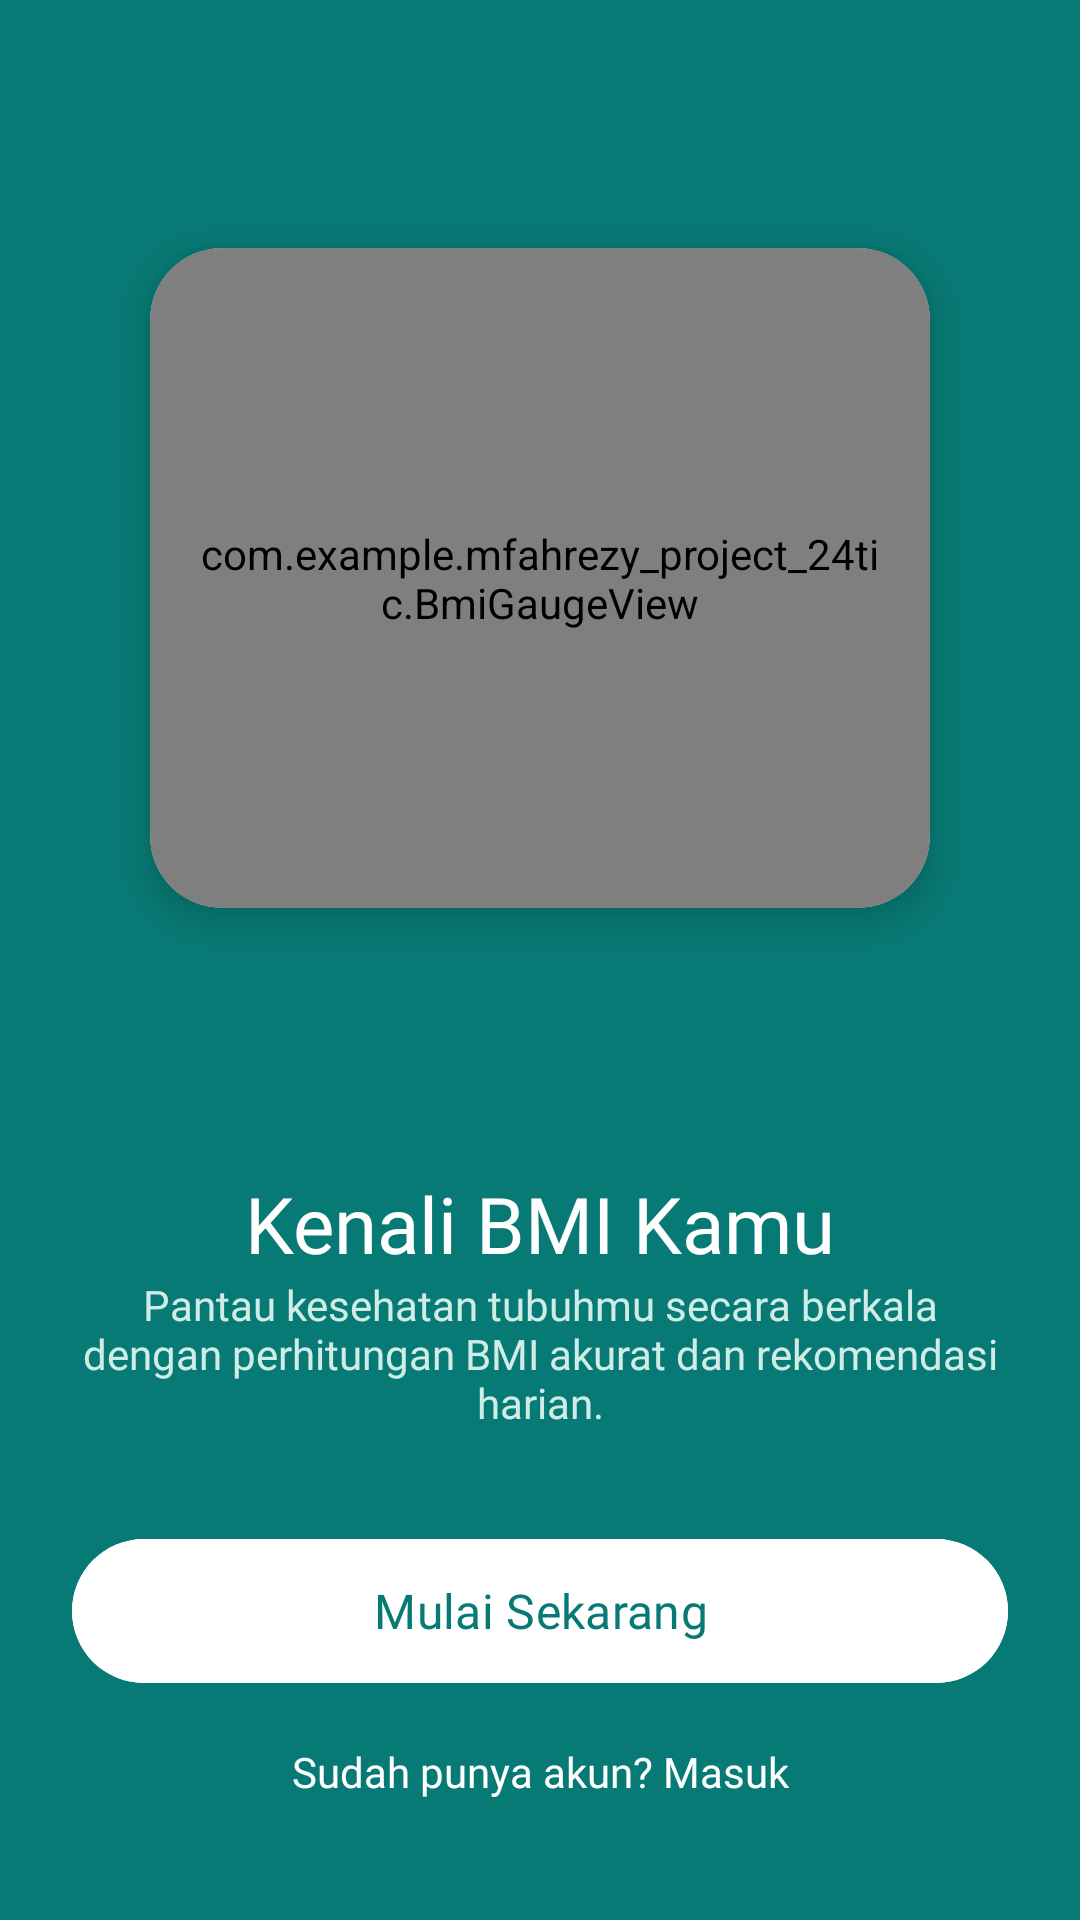

Reconstruct the res/layout file that produces this screen, plus the resources it refers to.
<!-- AndroidManifest.xml: application theme Theme.MFahrezy_Project_24TIC -->
<!-- res/layout/activity_onboarding.xml -->
<?xml version="1.0" encoding="utf-8"?>
<androidx.constraintlayout.widget.ConstraintLayout xmlns:android="http://schemas.android.com/apk/res/android"
    xmlns:app="http://schemas.android.com/apk/res-auto"
    xmlns:tools="http://schemas.android.com/tools"
    android:id="@+id/main"
    android:layout_width="match_parent"
    android:layout_height="match_parent"
    android:background="@color/primary_teal"
    android:padding="24dp"
    tools:context=".OnboardingActivity">

    
    <androidx.cardview.widget.CardView
        android:id="@+id/cardGauge"
        android:layout_width="260dp"
        android:layout_height="220dp"
        app:cardBackgroundColor="@color/card_surface"
        app:cardCornerRadius="24dp"
        app:cardElevation="8dp"
        app:layout_constraintBottom_toTopOf="@+id/tvTitle"
        app:layout_constraintEnd_toEndOf="parent"
        app:layout_constraintStart_toStartOf="parent"
        app:layout_constraintTop_toTopOf="parent"
        app:layout_constraintVertical_bias="0.4">

        <com.example.mfahrezy_project_24tic.BmiGaugeView
            android:id="@+id/bmiGaugeView"
            android:layout_width="match_parent"
            android:layout_height="match_parent"
            android:padding="16dp" />
    </androidx.cardview.widget.CardView>

    
    <TextView
        android:id="@+id/tvTitle"
        android:layout_width="0dp"
        android:layout_height="wrap_content"
        android:fontFamily="@font/poppins_bold"
        android:text="Kenali BMI Kamu"
        android:textAlignment="center"
        android:textColor="@color/white"
        android:textSize="26sp"
        app:layout_constraintBottom_toTopOf="@+id/tvSubtitle"
        app:layout_constraintEnd_toEndOf="parent"
        app:layout_constraintStart_toStartOf="parent" />

    
    <TextView
        android:id="@+id/tvSubtitle"
        android:layout_width="0dp"
        android:layout_height="wrap_content"
        android:layout_marginTop="8dp"
        android:layout_marginBottom="32dp"
        android:fontFamily="@font/poppins_regular"
        android:text="Pantau kesehatan tubuhmu secara berkala dengan perhitungan BMI akurat dan rekomendasi harian."
        android:textAlignment="center"
        android:textColor="@color/surface_mint"
        android:textSize="14sp"
        app:layout_constraintBottom_toTopOf="@+id/btnStart"
        app:layout_constraintEnd_toEndOf="parent"
        app:layout_constraintStart_toStartOf="parent" />

    
    <com.google.android.material.button.MaterialButton
        android:id="@+id/btnStart"
        android:layout_width="match_parent"
        android:layout_height="56dp"
        android:layout_marginBottom="16dp"
        android:backgroundTint="@color/white"
        android:fontFamily="@font/poppins_bold"
        android:text="Mulai Sekarang"
        android:textColor="@color/primary_teal"
        android:textSize="16sp"
        app:cornerRadius="28dp"
        app:layout_constraintBottom_toTopOf="@+id/tvLogin"
        app:layout_constraintEnd_toEndOf="parent"
        app:layout_constraintStart_toStartOf="parent" />

    
    <TextView
        android:id="@+id/tvLogin"
        android:layout_width="wrap_content"
        android:layout_height="wrap_content"
        android:layout_marginBottom="16dp"
        android:fontFamily="@font/poppins_regular"
        android:text="Sudah punya akun? Masuk"
        android:textColor="@color/white"
        android:textSize="14sp"
        app:layout_constraintBottom_toBottomOf="parent"
        app:layout_constraintEnd_toEndOf="parent"
        app:layout_constraintStart_toStartOf="parent" />

</androidx.constraintlayout.widget.ConstraintLayout>
<!-- resources referenced by this layout -->
<resources>
  <color name="card_surface">#FFFFFF</color>
  <color name="primary_teal">#087A75</color>
  <color name="surface_mint">#CFEDE6</color>
  <color name="white">#FFFFFFFF</color>
  <style name="Theme.MFahrezy_Project_24TIC" parent="Base.Theme.MFahrezy_Project_24TIC" />
  <style name="Base.Theme.MFahrezy_Project_24TIC" parent="Theme.Material3.DayNight.NoActionBar">
          
          <item name="colorPrimary">@color/primary_teal</item>
      </style>
</resources>
